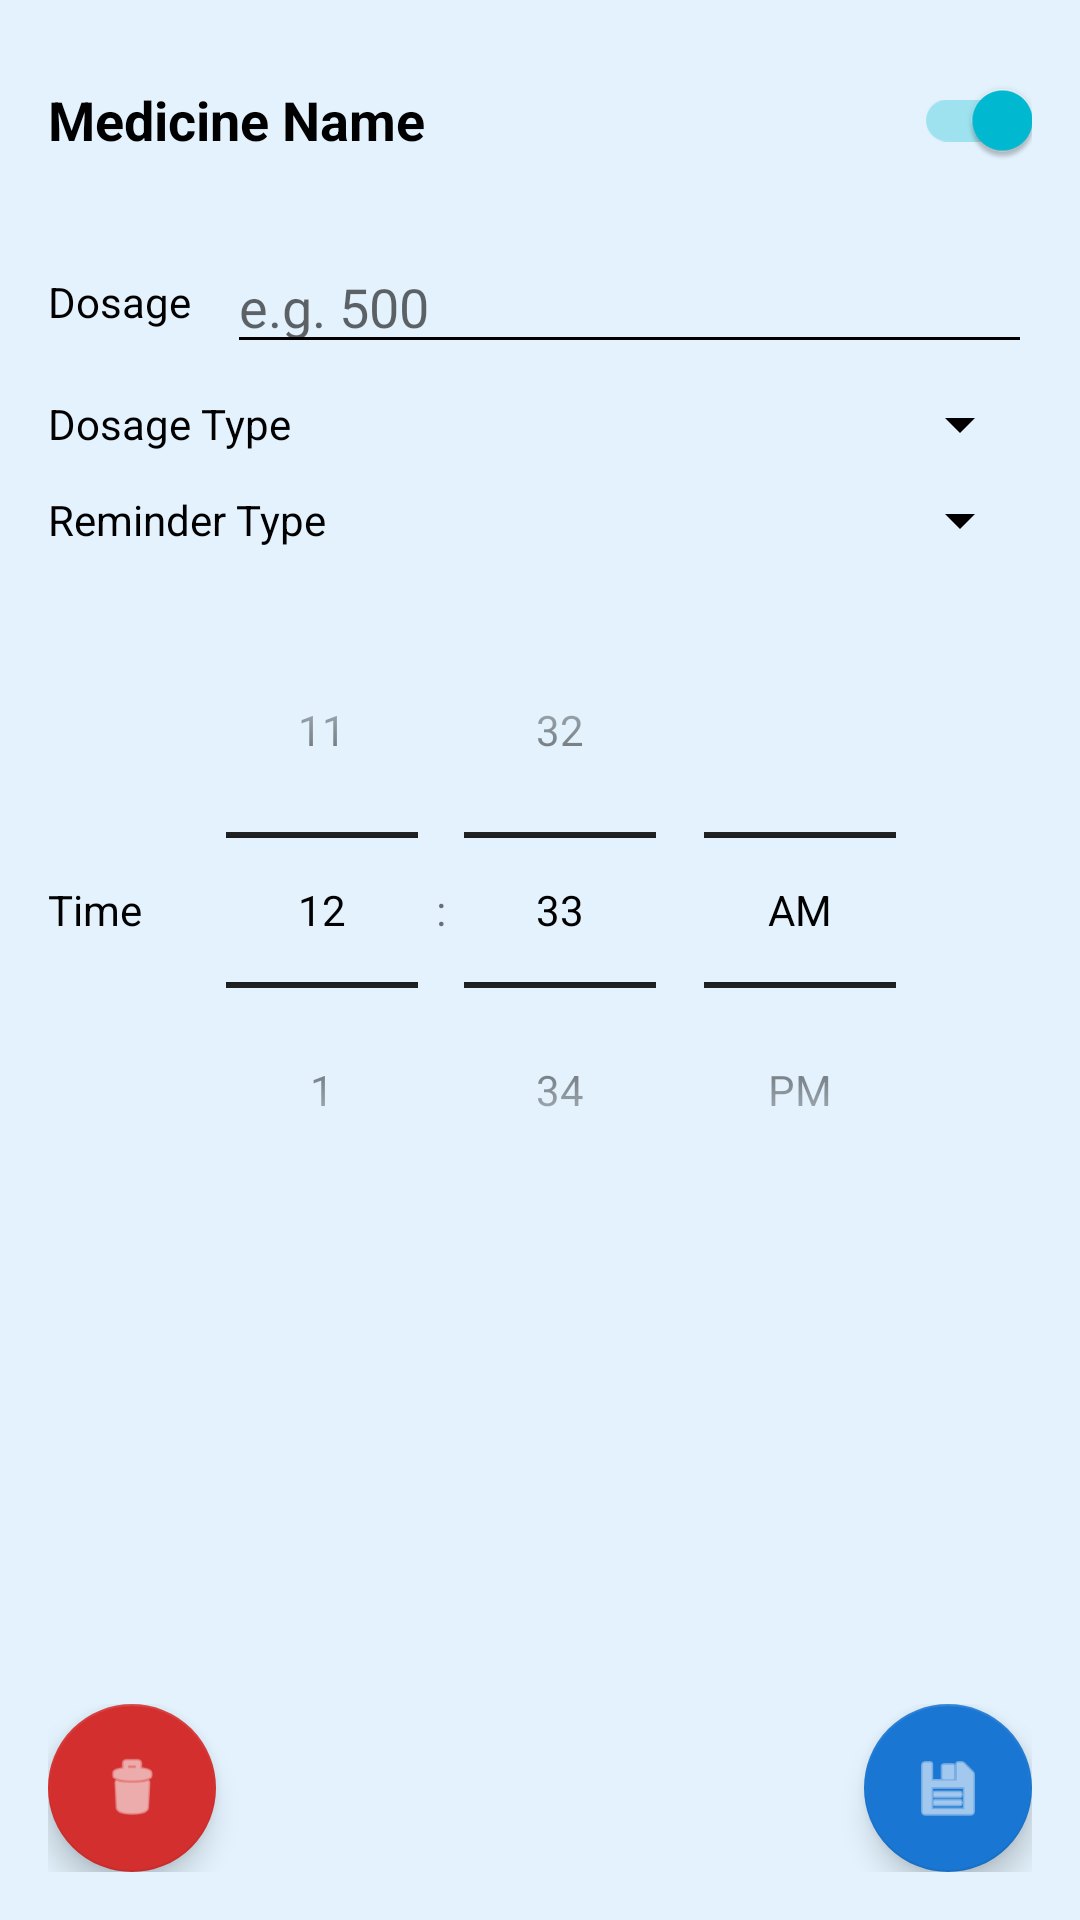

The Android layout XML behind this screen, and the referenced resources:
<!-- AndroidManifest.xml: application theme Theme.MedsTime -->
<!-- res/layout/modify_medicine.xml -->
<?xml version="1.0" encoding="utf-8"?>
<RelativeLayout xmlns:android="http://schemas.android.com/apk/res/android"
    xmlns:app="http://schemas.android.com/apk/res-auto"
    android:layout_width="match_parent"
    android:layout_height="match_parent">

    
    <ScrollView
        android:id="@+id/scrollView"
        android:layout_width="match_parent"
        android:layout_height="match_parent"
        android:layout_above="@+id/fabContainer"
        android:padding="16dp">

        <LinearLayout
            android:layout_width="match_parent"
            android:layout_height="wrap_content"
            android:orientation="vertical">

            
            <LinearLayout
                android:layout_width="match_parent"
                android:layout_height="wrap_content"
                android:orientation="horizontal"
                android:gravity="center_vertical"
                android:paddingBottom="8dp">

                <TextView
                    android:id="@+id/medicineLabel"
                    android:layout_width="0dp"
                    android:layout_height="wrap_content"
                    android:layout_weight="1"
                    android:text="Medicine Name"
                    android:textSize="18sp"
                    android:textStyle="bold"
                    android:textColor="@android:color/black"/>

                <androidx.appcompat.widget.SwitchCompat
                    android:id="@+id/medicineSwitch"
                    android:layout_width="wrap_content"
                    android:layout_height="wrap_content"
                    android:checked="true"/>
            </LinearLayout>

            
            <LinearLayout
                android:layout_width="match_parent"
                android:layout_height="wrap_content"
                android:orientation="horizontal"
                android:gravity="center_vertical"
                android:paddingTop="8dp">

                <TextView
                    android:id="@+id/dosageLabel"
                    android:layout_width="wrap_content"
                    android:layout_height="wrap_content"
                    android:text="Dosage"
                    android:layout_marginEnd="12dp"
                    android:textColor="@android:color/black"/>

                <EditText
                    android:id="@+id/dosageInput"
                    android:layout_width="0dp"
                    android:layout_height="wrap_content"
                    android:layout_weight="1"
                    android:inputType="number"
                    android:hint="e.g. 500"/>
            </LinearLayout>

            
            <LinearLayout
                android:layout_width="match_parent"
                android:layout_height="wrap_content"
                android:orientation="horizontal"
                android:gravity="center_vertical"
                android:paddingTop="8dp">

                <TextView
                    android:id="@+id/dosageTypeLabel"
                    android:layout_width="wrap_content"
                    android:layout_height="wrap_content"
                    android:text="Dosage Type"
                    android:layout_marginEnd="12dp"
                    android:textColor="@android:color/black"/>

                <Spinner
                    android:id="@+id/dosageTypeSpinner"
                    android:layout_width="0dp"
                    android:layout_height="wrap_content"
                    android:layout_weight="1"/>
            </LinearLayout>

            
            <LinearLayout
                android:layout_width="match_parent"
                android:layout_height="wrap_content"
                android:orientation="horizontal"
                android:gravity="center_vertical"
                android:paddingTop="8dp">

                <TextView
                    android:id="@+id/reminderTypeLabel"
                    android:layout_width="wrap_content"
                    android:layout_height="wrap_content"
                    android:text="Reminder Type"
                    android:layout_marginEnd="12dp"
                    android:textColor="@android:color/black"/>

                <Spinner
                    android:id="@+id/reminderTypeSpinner"
                    android:layout_width="0dp"
                    android:layout_height="wrap_content"
                    android:layout_weight="1"/>
            </LinearLayout>

            
            <LinearLayout
                android:id="@+id/everyXRow"
                android:layout_width="match_parent"
                android:layout_height="wrap_content"
                android:orientation="horizontal"
                android:gravity="center_vertical"
                android:paddingTop="8dp"
                android:visibility="gone">

                <TextView
                    android:id="@+id/everyXLabel"
                    android:layout_width="wrap_content"
                    android:layout_height="wrap_content"
                    android:text="Every"
                    android:layout_marginEnd="12dp"/>

                <Spinner
                    android:id="@+id/everyXSpinner"
                    android:layout_width="wrap_content"
                    android:layout_height="wrap_content"
                    android:layout_marginEnd="8dp"/>

                <TextView
                    android:layout_width="wrap_content"
                    android:layout_height="wrap_content"
                    android:text="hour(s)"/>
            </LinearLayout>

            
            <LinearLayout
                android:layout_width="match_parent"
                android:layout_height="wrap_content"
                android:orientation="horizontal"
                android:gravity="center_vertical"
                android:paddingTop="12dp">

                <TextView
                    android:id="@+id/timeLabel"
                    android:layout_width="wrap_content"
                    android:layout_height="wrap_content"
                    android:text="Time"
                    android:layout_marginEnd="12dp"
                    android:textColor="@android:color/black"/>

                <TimePicker
                    android:id="@+id/timePicker"
                    android:layout_width="wrap_content"
                    android:layout_height="wrap_content"
                    android:timePickerMode="spinner"/>
            </LinearLayout>

        </LinearLayout>
    </ScrollView>

    
    <RelativeLayout
        android:id="@+id/fabContainer"
        android:layout_width="match_parent"
        android:layout_height="wrap_content"
        android:layout_alignParentBottom="true"
        android:padding="16dp">

        
        <com.google.android.material.floatingactionbutton.FloatingActionButton
            android:id="@+id/deleteMedicineFab"
            android:layout_width="wrap_content"
            android:layout_height="wrap_content"
            app:backgroundTint="#D32F2F"
            app:srcCompat="@android:drawable/ic_menu_delete"
            android:contentDescription="Delete"
            android:layout_alignParentStart="true"/>

        
        <com.google.android.material.floatingactionbutton.FloatingActionButton
            android:id="@+id/saveMedicineFab"
            android:layout_width="wrap_content"
            android:layout_height="wrap_content"
            app:backgroundTint="#1976D2"
            app:srcCompat="@android:drawable/ic_menu_save"
            android:contentDescription="Save"
            android:layout_alignParentEnd="true"/>
    </RelativeLayout>

</RelativeLayout>
<!-- resources referenced by this layout -->
<resources>
  <style name="Theme.MedsTime" parent="Base.Theme.MedsTime" />
  <style name="Base.Theme.MedsTime" parent="Theme.MaterialComponents.Light.NoActionBar">
          
          <item name="colorPrimary">#1976D2</item>
          <item name="colorPrimaryDark">#0D47A1</item>
          <item name="colorAccent">#00BCD4</item>
  
          
          <item name="android:windowBackground">#E3F2FD</item>
          <item name="android:colorBackground">#E3F2FD</item>
  
          
          <item name="android:textColorPrimary">@android:color/black</item>
          <item name="android:textColorSecondary">@android:color/black</item>
  
          
          <item name="cardViewStyle">@style/Widget.MedsTime.Card</item>
          <item name="floatingActionButtonStyle">@style/Widget.MedsTime.FAB</item>
  
          
          <item name="android:textColorPrimaryInverse">@android:color/white</item>
          <item name="android:textColorSecondaryInverse">@android:color/white</item>
      </style>
  <style name="Widget.MedsTime.Card" parent="Widget.MaterialComponents.CardView">
          <item name="cardBackgroundColor">@android:color/white</item>
          <item name="cardElevation">4dp</item>
          <item name="cardUseCompatPadding">true</item>
      </style>
  <style name="Widget.MedsTime.FAB" parent="Widget.MaterialComponents.FloatingActionButton">
          <item name="backgroundTint">#1976D2</item>
          <item name="tint">@android:color/white</item>
      </style>
  <style name="Widget.MaterialComponents.CardView" parent="Widget.MaterialComponents.CardView">
          <item name="strokeColor">#1976D2</item>
          <item name="strokeWidth">3dp</item>
      </style>
</resources>
